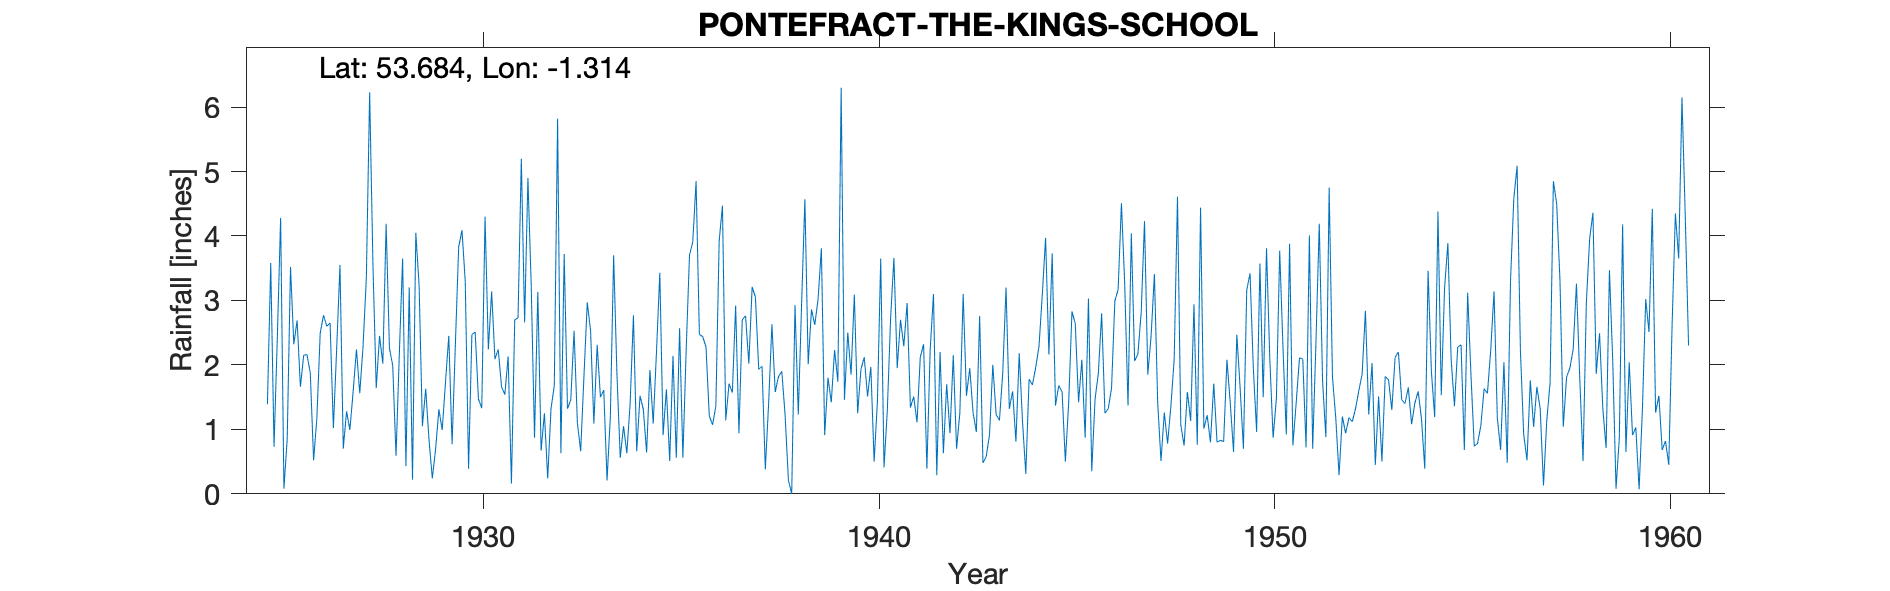

The table this chart was drawn from, first rows:
PONTEFRACT (THE KING'S SCHOOL), , , , , , , , , , , , , , , , , , , , , , , 
Grid ref, SE454211, Long, -1.314, Lat, 53.68, Elevation, 225, ft, , , , , , , , , , , , , , , 
Station no, 3262, , , , , , , , , , , , , , , , , , , , , , 
, 1920, 1921, 1922, 1923, 1924, 1925, 1926, 1927, 1928, 1929, 1930, 1931, 1932, 1933, 1934, 1935, 1936, 1937, 1938, 1939, 1940, 1941, 1942
January, , , , , , 1.39, 2.16, 1.28, 4.19, 1.63, 3.29, 1.54, 1.25, 1.83, 1.05, 0.91, 2.44, 2.7, 1.9, 3.81, 1.93, 2.7, 2.2
February, , , , , , 3.58, 1.87, 0.99, 2.26, 0.84, 0.39, 2.13, 0.24, 2.97, 0.63, 1.62, 2.28, 2.76, 1.22, 0.91, 2.12, 2.29, 0.63
March, , , , , , 0.73, 0.52, 1.59, 1.99, 0.24, 2.47, 0.16, 1.32, 2.53, 1.4, 0.51, 1.21, 2.02, 0.21, 1.8, 1.51, 2.96, 1.7
April, , , , , , 2.42, 1.18, 2.24, 0.59, 0.69, 2.51, 2.7, 1.68, 1.09, 2.77, 2.14, 1.07, 3.21, 0, 1.42, 1.97, 1.34, 0.94
May, , , , , , 4.28, 2.49, 1.56, 2.17, 1.31, 1.47, 2.73, 5.82, 2.31, 0.66, 0.56, 1.36, 3.05, 2.93, 2.23, 0.5, 1.51, 2.15
June, , , , , , 0.08, 2.77, 2.29, 3.65, 0.99, 1.33, 5.2, 0.63, 1.5, 1.52, 2.57, 3.92, 1.93, 1.23, 1.74, 1.44, 1.11, 0.7
July, , , , , , 0.85, 2.6, 3.35, 0.43, 1.73, 4.3, 2.66, 3.72, 1.61, 1.31, 0.56, 4.47, 1.98, 2.94, 6.3, 3.65, 2.12, 1.26
August, , , , , , 3.52, 2.65, 6.23, 3.2, 2.45, 2.24, 4.9, 1.32, 0.21, 0.64, 2.24, 1.14, 0.38, 4.57, 1.46, 0.41, 2.32, 3.1
September, , , , , , 2.32, 1.02, 3.55, 0.22, 0.77, 3.14, 3.23, 1.46, 1.2, 1.92, 3.7, 1.71, 1.4, 2.01, 2.5, 1.3, 0.39, 1.52
October, , , , , , 2.69, 2.25, 1.64, 4.05, 2.32, 2.09, 0.87, 2.53, 3.7, 1.09, 3.91, 1.57, 2.63, 2.86, 1.85, 2.73, 2.24, 1.95
November, , , , , , 1.66, 3.55, 2.45, 3.23, 3.83, 2.24, 3.13, 1.1, 1.85, 2.21, 4.85, 2.92, 1.58, 2.62, 3.09, 3.66, 3.1, 1.26
December, , , , , , 2.15, 0.7, 2.02, 1.05, 4.09, 1.66, 0.67, 0.66, 0.56, 3.43, 2.47, 0.94, 1.82, 3.02, 1.25, 1.95, 0.29, 0.96
Total, , , , , , 25.67, 23.76, 29.19, 27.03, 20.89, 27.13, 29.92, 21.73, 21.36, 18.63, 26.04, 25.03, 25.46, 25.51, 28.36, 23.17, 22.37, 18.37
Gauge moved 0.65 miles SSW from SE455221…, , , , , , , , , , , , , , , , , , , , , , , 
1939 Feb mistranscribed, , , , , , , , , , , , , , , , , , , , , , , 
